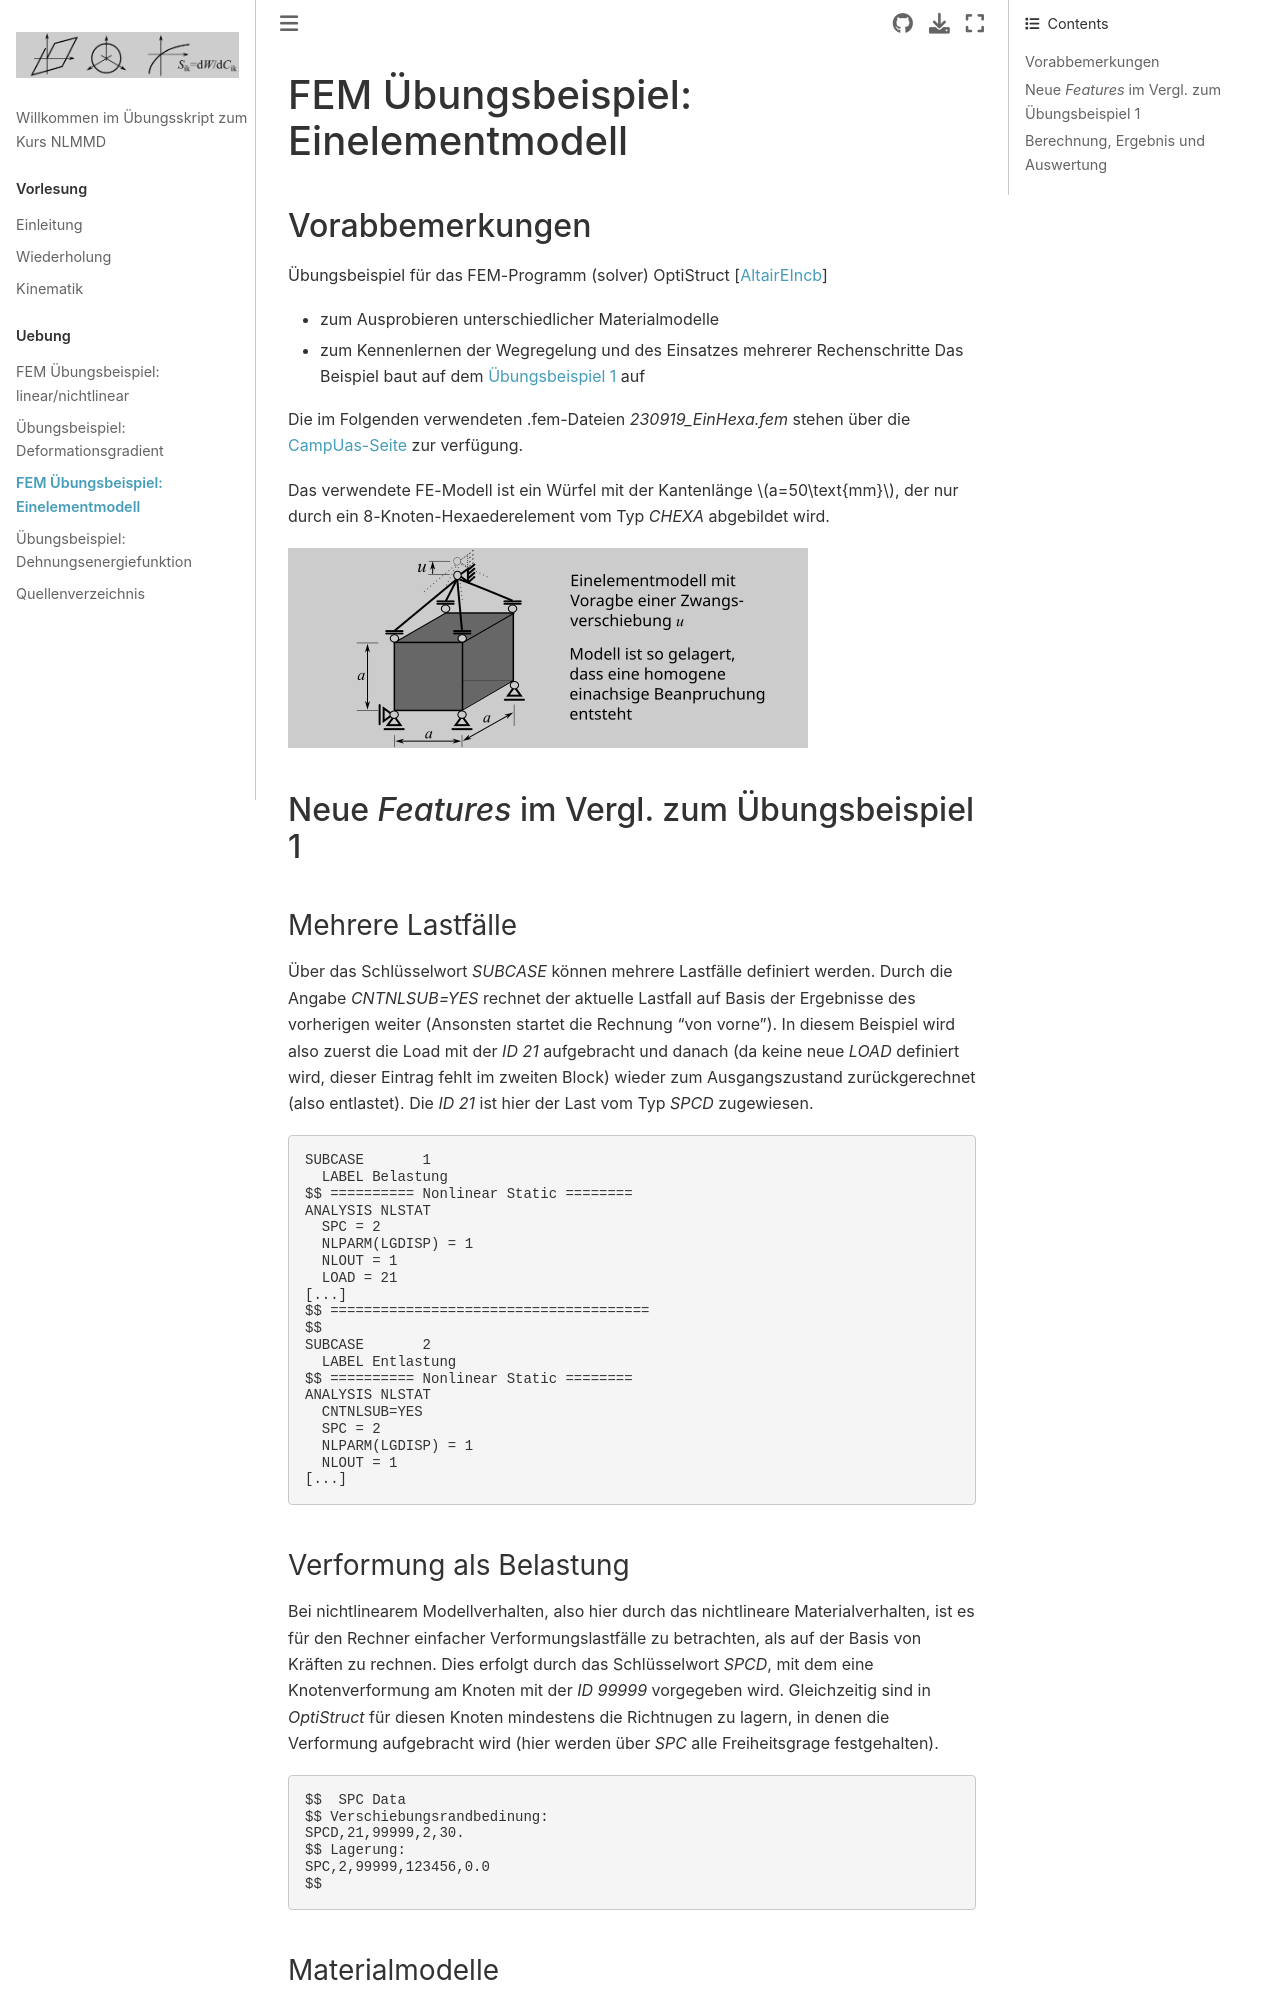

repository: ulwuttke/NLMMD · page: UebungEinElement/UEEinElement.html · generator: jekyll

# FEM Übungsbeispiel: Einelementmodell

## Vorabbemerkungen
Übungsbeispiel für das FEM-Programm (solver) OptiStruct {cite}`opti2021-2`
- zum Ausprobieren unterschiedlicher Materialmodelle
- zum Kennenlernen der Wegregelung und des Einsatzes mehrerer Rechenschritte
Das Beispiel baut auf dem [Übungsbeispiel 1](/UebungBeam/UEBeam.md) auf

Die im Folgenden verwendeten .fem-Dateien *230919_EinHexa.fem* stehen über die [CampUas-Seite](https://campuas.frankfurt-university.de/course/view.php?id=1796) zur verfügung.

Das verwendete FE-Modell ist ein Würfel mit der Kantenlänge $a=50\text{mm}$, der nur durch ein 8-Knoten-Hexaederelement vom Typ *CHEXA* abgebildet wird. 
 
![Einelementmodell3D](EinElement.png)


## Neue *Features* im Vergl. zum Übungsbeispiel 1

### Mehrere Lastfälle

Über das Schlüsselwort *SUBCASE* können mehrere Lastfälle definiert werden. Durch die Angabe *CNTNLSUB=YES* rechnet der aktuelle Lastfall auf Basis der Ergebnisse des vorherigen weiter (Ansonsten startet die Rechnung "von vorne"). In diesem Beispiel wird also zuerst die Load mit der *ID 21* aufgebracht und danach (da keine neue *LOAD* definiert wird, dieser Eintrag fehlt im zweiten Block) wieder zum Ausgangszustand zurückgerechnet (also entlastet). Die *ID 21* ist hier der Last vom Typ *SPCD* zugewiesen.
```
SUBCASE       1
  LABEL Belastung
$$ ========== Nonlinear Static ========
ANALYSIS NLSTAT
  SPC = 2
  NLPARM(LGDISP) = 1
  NLOUT = 1
  LOAD = 21
[...]
$$ ======================================  
$$
SUBCASE       2
  LABEL Entlastung
$$ ========== Nonlinear Static ========
ANALYSIS NLSTAT
  CNTNLSUB=YES
  SPC = 2
  NLPARM(LGDISP) = 1
  NLOUT = 1
[...]
```
